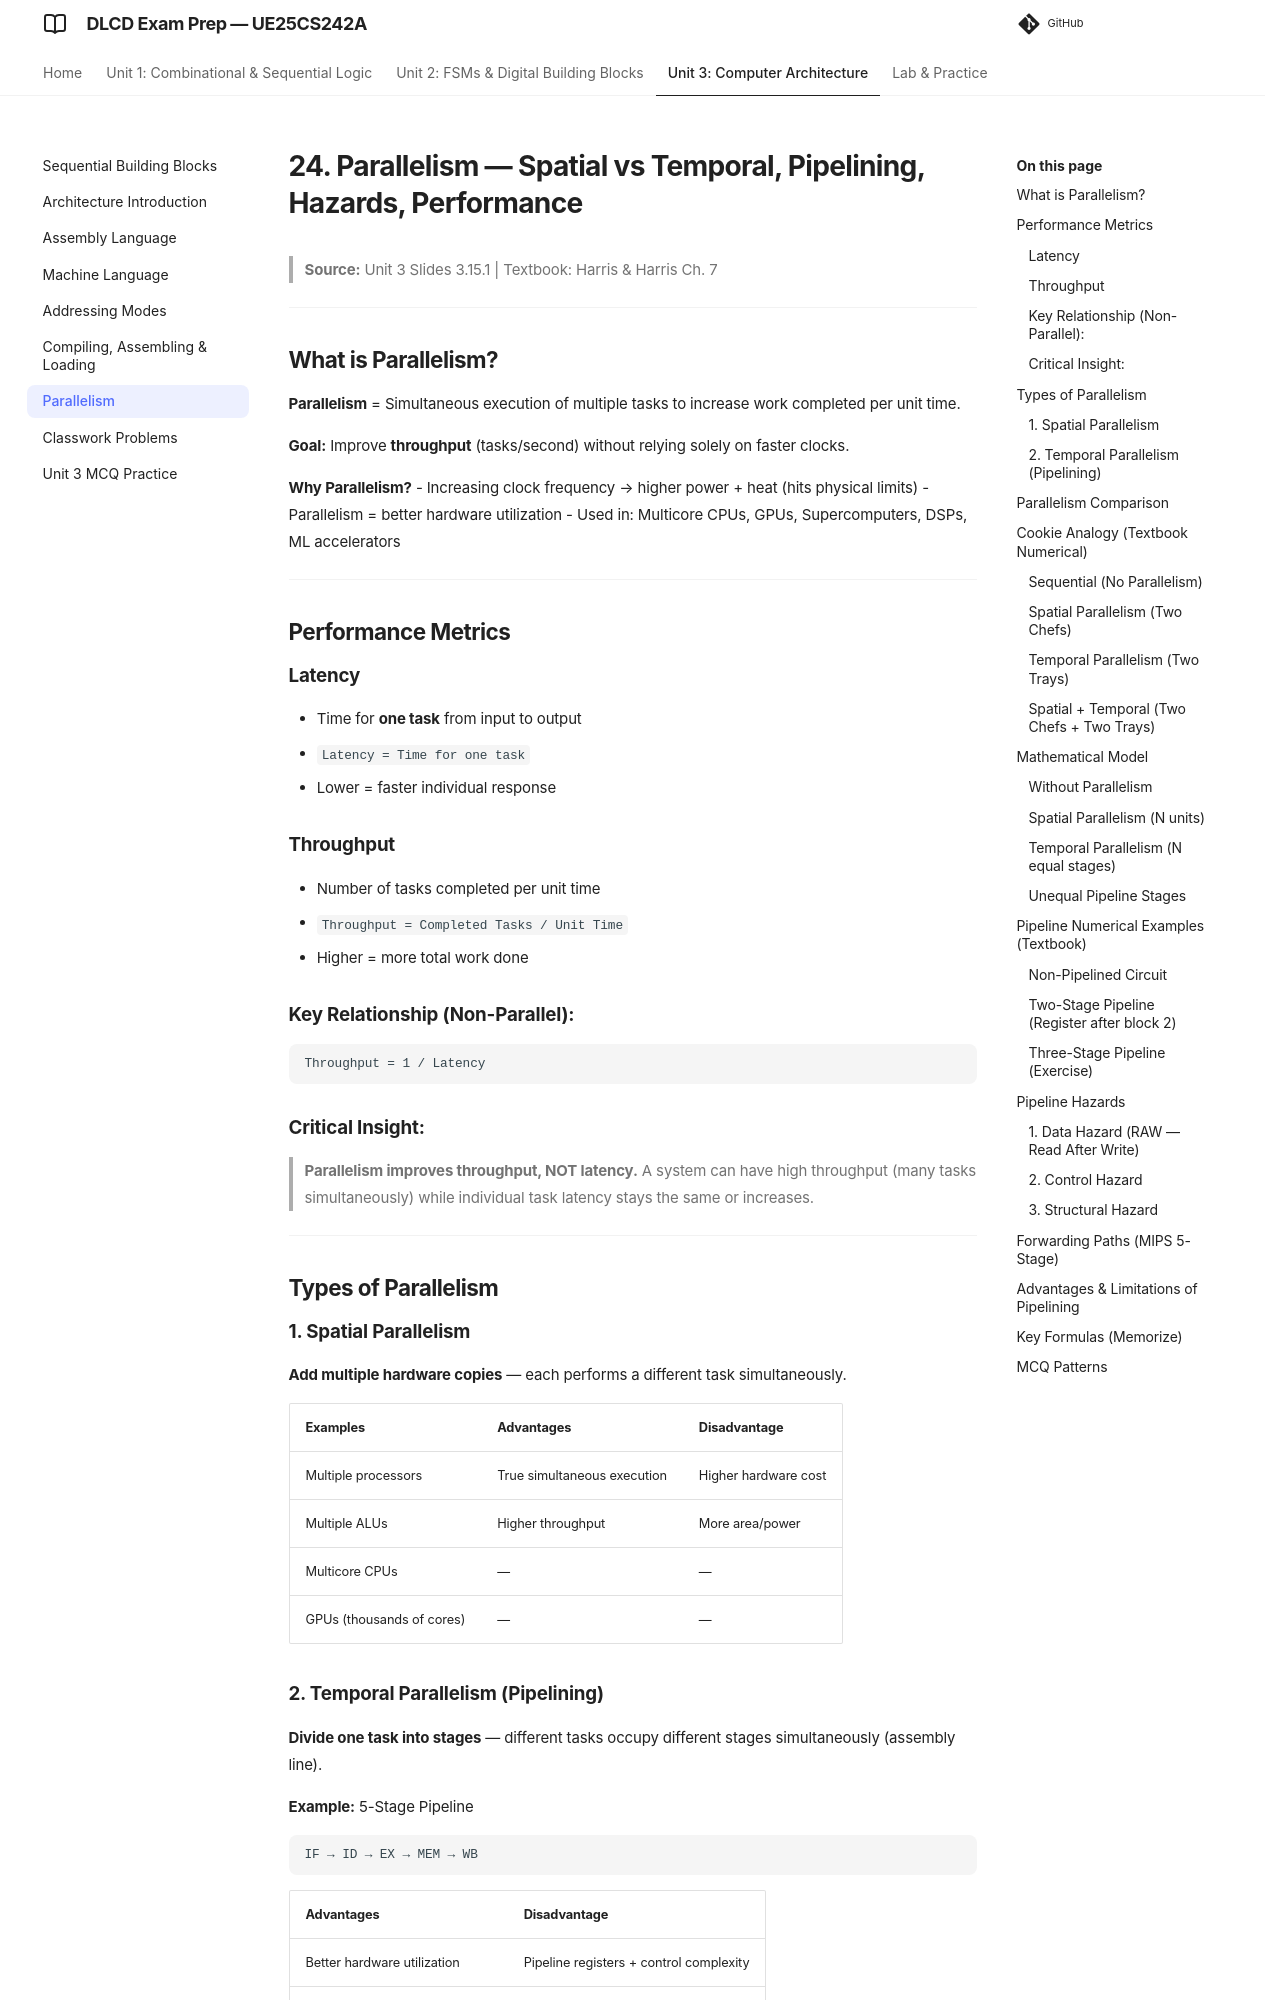

repository: imyash0722/SEM3-DLCD-UE25CS242A-STUDY-MATERIAL · page: 20_parallelism/index.html · generator: mkdocs

# 24. Parallelism — Spatial vs Temporal, Pipelining, Hazards, Performance

> **Source:** Unit 3 Slides 3.15.1 | Textbook: Harris & Harris Ch. 7

---

## What is Parallelism?

**Parallelism** = Simultaneous execution of multiple tasks to increase work completed per unit time.

**Goal:** Improve **throughput** (tasks/second) without relying solely on faster clocks.

**Why Parallelism?**
- Increasing clock frequency → higher power + heat (hits physical limits)
- Parallelism = better hardware utilization
- Used in: Multicore CPUs, GPUs, Supercomputers, DSPs, ML accelerators

---

## Performance Metrics

### Latency
- Time for **one task** from input to output
- `Latency = Time for one task`
- Lower = faster individual response

### Throughput
- Number of tasks completed per unit time
- `Throughput = Completed Tasks / Unit Time`
- Higher = more total work done

### Key Relationship (Non-Parallel):
```
Throughput = 1 / Latency
```

### Critical Insight:
> **Parallelism improves throughput, NOT latency.**
> A system can have high throughput (many tasks simultaneously) while individual task latency stays the same or increases.

---

## Types of Parallelism

### 1. Spatial Parallelism
**Add multiple hardware copies** — each performs a different task simultaneously.

| Examples | Advantages | Disadvantage |
|----------|------------|--------------|
| Multiple processors | True simultaneous execution | Higher hardware cost |
| Multiple ALUs | Higher throughput | More area/power |
| Multicore CPUs | — | — |
| GPUs (thousands of cores) | — | — |

### 2. Temporal Parallelism (Pipelining)
**Divide one task into stages** — different tasks occupy different stages simultaneously (assembly line).

**Example:** 5-Stage Pipeline
```
IF → ID → EX → MEM → WB
```

| Advantages | Disadvantage |
|------------|--------------|
| Better hardware utilization | Pipeline registers + control complexity |
| Lower cost than spatial | Unequal stages reduce efficiency |
| Enables higher clock frequency | Data/Control/Structural hazards |

---
